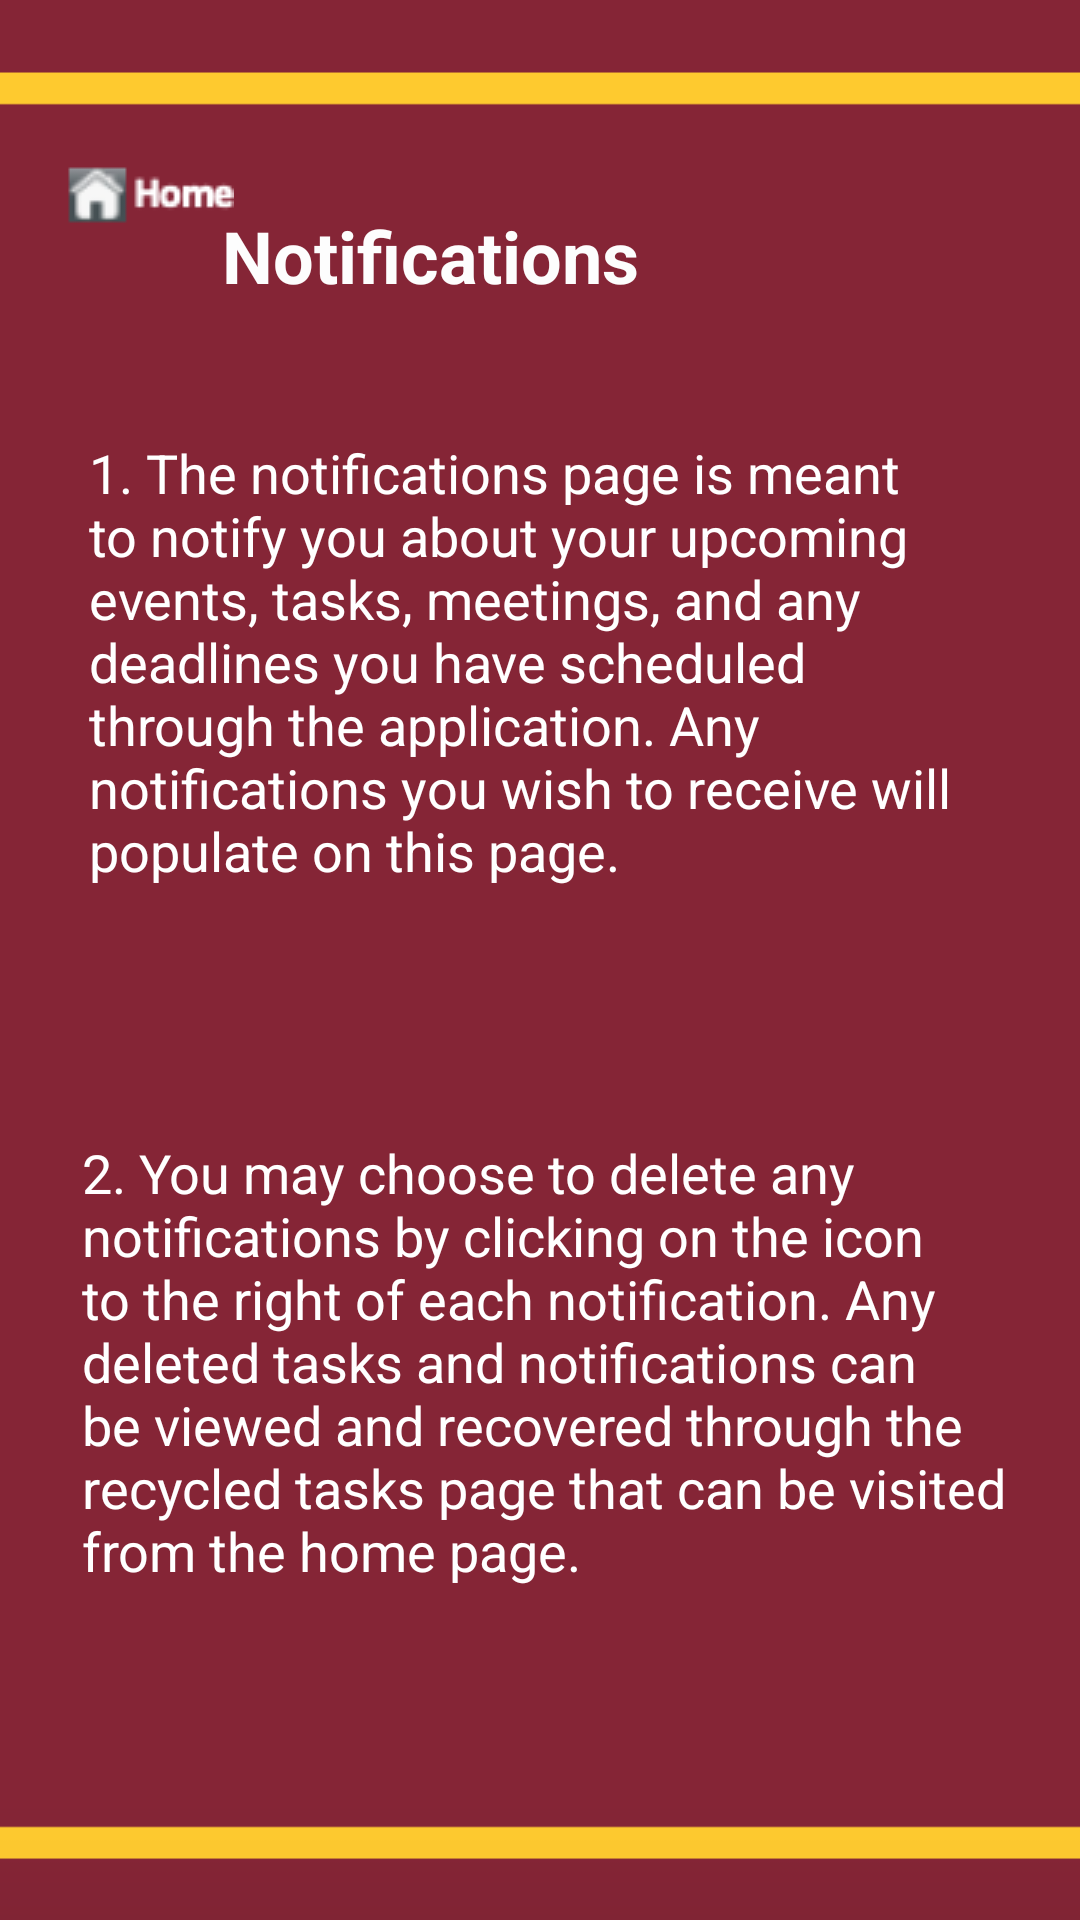

Layout XML and referenced resources for this Android screen:
<!-- AndroidManifest.xml: application theme Theme.Schedule4U -->
<!-- res/layout/activity_notifications_about_me.xml -->
<?xml version="1.0" encoding="utf-8"?>
<androidx.constraintlayout.widget.ConstraintLayout
    xmlns:android="http://schemas.android.com/apk/res/android"
    xmlns:app="http://schemas.android.com/apk/res-auto"
    xmlns:tools="http://schemas.android.com/tools"
    android:layout_width="match_parent"
    android:layout_height="match_parent"
    tools:context=".NotificationsAboutMe"
    android:background="@drawable/umn_color">>

    <ImageButton
        android:id="@+id/homebutton5"
        android:layout_width="66dp"
        android:layout_height="32dp"
        android:layout_marginStart="16dp"
        android:layout_marginLeft="16dp"
        android:layout_marginTop="48dp"
        app:layout_constraintStart_toStartOf="parent"
        app:layout_constraintTop_toTopOf="parent"
        app:srcCompat="@drawable/homeimage" />

    <TextView
        android:id="@+id/textView10"
        android:layout_width="286dp"
        android:layout_height="54dp"
        android:layout_marginStart="43dp"
        android:layout_marginLeft="43dp"
        android:text="Notifications"
        android:textColor="#FDFDFD"
        android:textSize="24sp"
        android:textStyle="bold"
        app:layout_constraintBottom_toBottomOf="parent"
        app:layout_constraintEnd_toEndOf="parent"
        app:layout_constraintHorizontal_bias="1.0"
        app:layout_constraintStart_toEndOf="@+id/homebutton5"
        app:layout_constraintTop_toTopOf="parent"
        app:layout_constraintVertical_bias="0.118" />

    <TextView
        android:id="@+id/textView11"
        android:layout_width="300dp"
        android:layout_height="229dp"
        android:text="1. The notifications page is meant to notify you about
your upcoming events, tasks, meetings, and any deadlines you have scheduled through
the application. Any notifications you wish to receive will populate on this page. "
        android:textColor="#FFFFFF"
        android:textSize="18sp"
        app:layout_constraintBottom_toBottomOf="parent"
        app:layout_constraintEnd_toEndOf="parent"
        app:layout_constraintHorizontal_bias="0.496"
        app:layout_constraintStart_toStartOf="parent"
        app:layout_constraintTop_toBottomOf="@+id/textView10"
        app:layout_constraintVertical_bias="0.077" />

    <TextView
        android:id="@+id/textView12"
        android:layout_width="310dp"
        android:layout_height="206dp"
        android:text="2. You may choose to delete any notifications by clicking on the icon to the
right of each notification. Any deleted tasks and notifications can be viewed and recovered through
the recycled tasks page that can be visited from the home page."
        android:textColor="#FFFFFF"
        android:textSize="18sp"
        app:layout_constraintBottom_toBottomOf="parent"
        app:layout_constraintEnd_toEndOf="parent"
        app:layout_constraintHorizontal_bias="0.544"
        app:layout_constraintStart_toStartOf="parent"
        app:layout_constraintTop_toBottomOf="@+id/textView11"
        app:layout_constraintVertical_bias="0.074" />
</androidx.constraintlayout.widget.ConstraintLayout>
<!-- resources referenced by this layout -->
<resources>
  <!-- drawable homeimage: png bitmap (drawable, 5826 bytes) -->
  <!-- drawable umn_color: png bitmap (drawable, 18333 bytes) -->
  <style name="Theme.Schedule4U" parent="Theme.MaterialComponents.DayNight.NoActionBar">
          
          <item name="colorPrimary">@color/purple_500</item>
          <item name="colorPrimaryVariant">@color/purple_700</item>
          <item name="colorOnPrimary">@color/white</item>
          
          <item name="colorSecondary">@color/teal_200</item>
          <item name="colorSecondaryVariant">@color/teal_700</item>
          <item name="colorOnSecondary">@color/black</item>
          
          <item name="android:statusBarColor" tools:targetApi="l">?attr/colorPrimaryVariant</item>
          
      </style>
  <!-- not gathered from this repository: default colours our renderer supplied (Android Studio template values) -->
  <color name="purple_500">#FF6200EE</color>
  <color name="purple_700">#FF3700B3</color>
  <color name="teal_200">#FF03DAC5</color>
  <color name="teal_700">#FF018786</color>
  <color name="black">#FF000000</color>
  <color name="white">#FFFFFFFF</color>
</resources>
